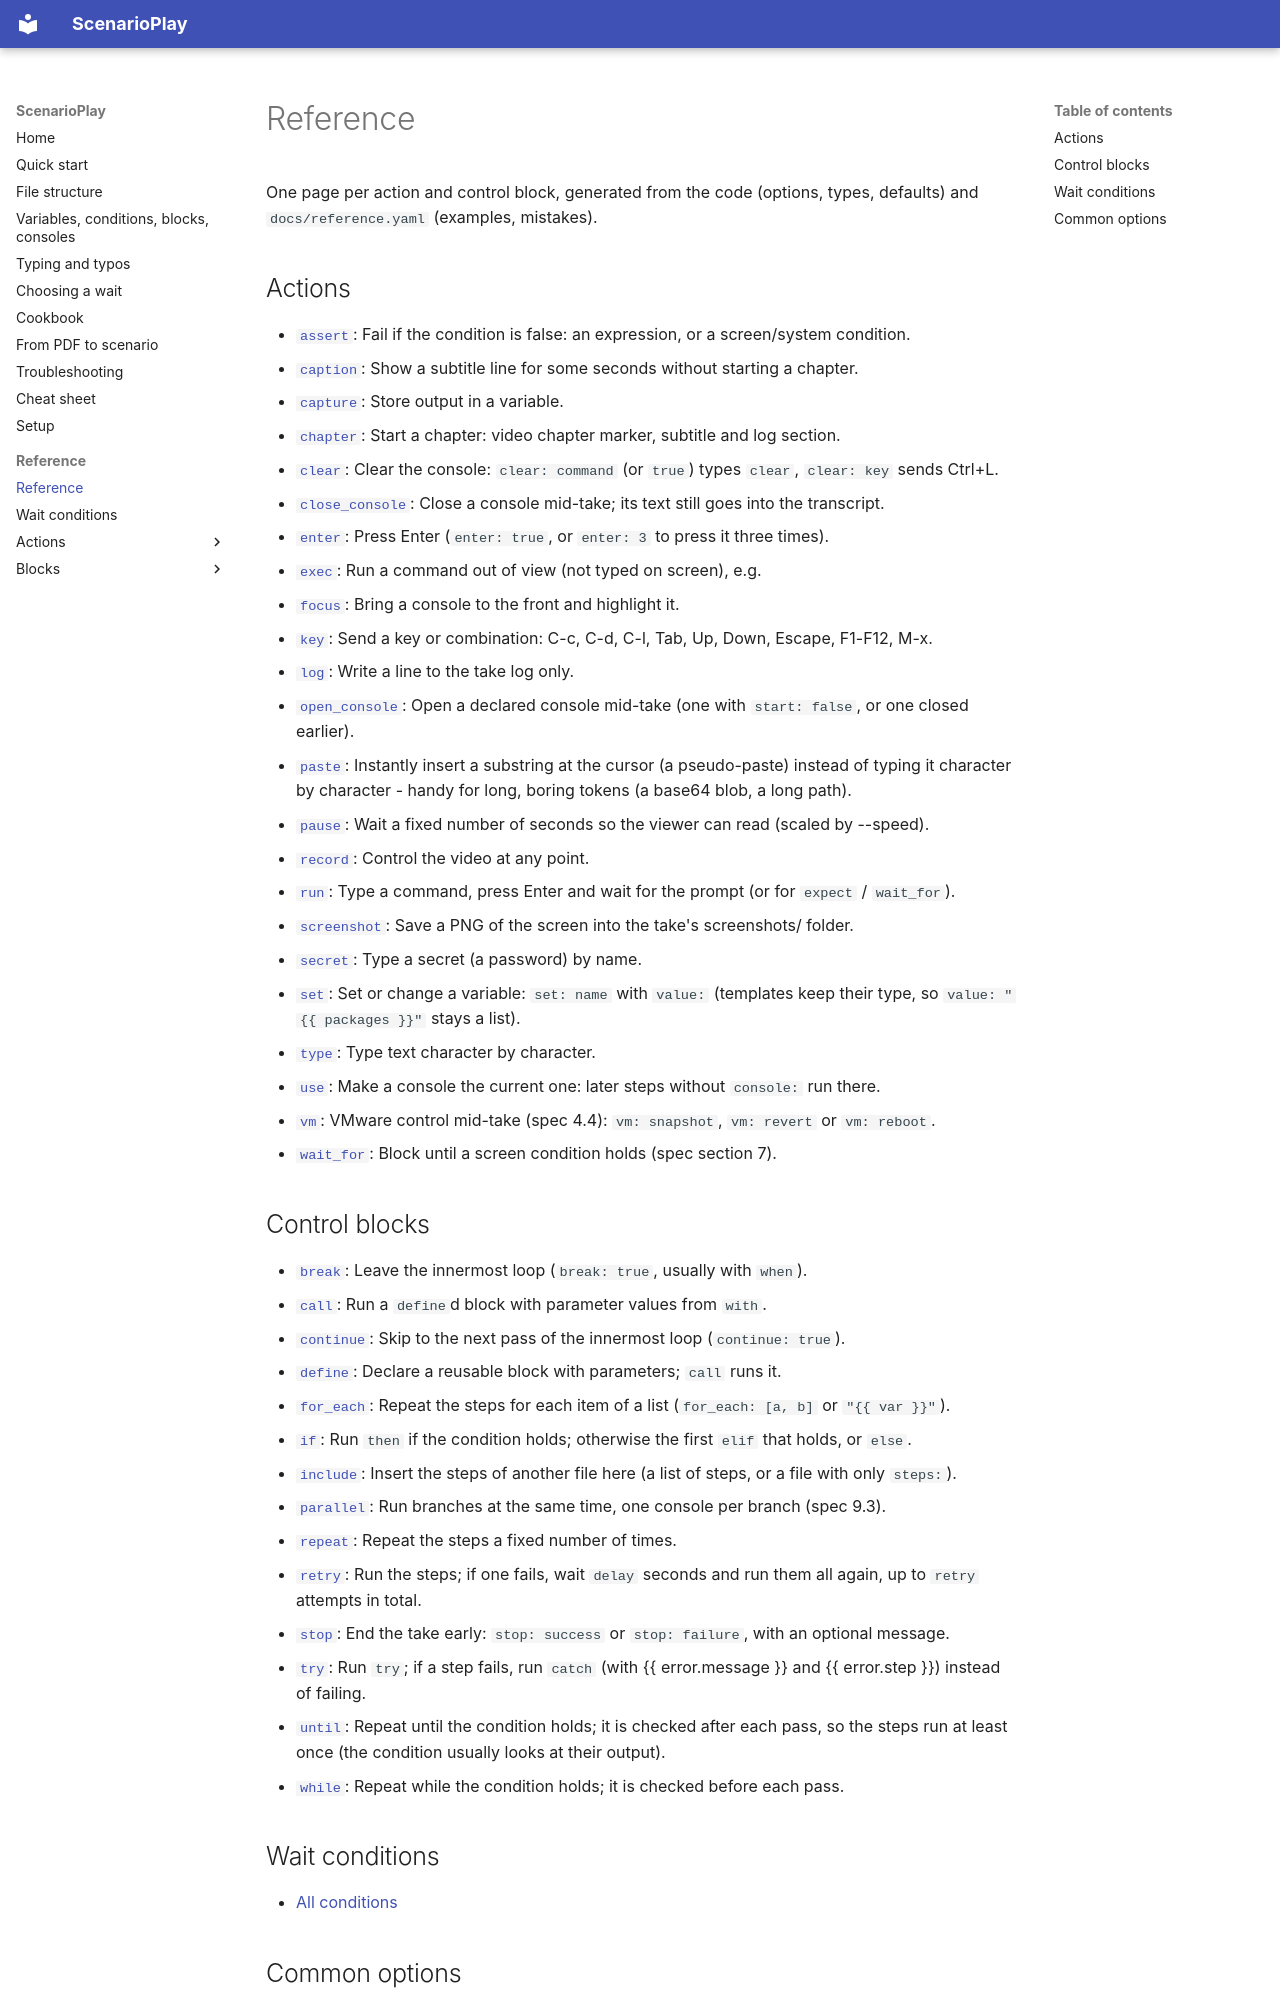

repository: ez4gotit/DemoTyper · page: reference/index.html · generator: mkdocs

# Reference

One page per action and control block, generated from the code (options, types, defaults) and `docs/reference.yaml` (examples, mistakes).

## Actions

- [`assert`](assert.md): Fail if the condition is false: an expression, or a screen/system condition.
- [`caption`](caption.md): Show a subtitle line for some seconds without starting a chapter.
- [`capture`](capture.md): Store output in a variable.
- [`chapter`](chapter.md): Start a chapter: video chapter marker, subtitle and log section.
- [`clear`](clear.md): Clear the console: `clear: command` (or `true`) types `clear`, `clear: key` sends Ctrl+L.
- [`close_console`](close_console.md): Close a console mid-take; its text still goes into the transcript.
- [`enter`](enter.md): Press Enter (`enter: true`, or `enter: 3` to press it three times).
- [`exec`](exec.md): Run a command out of view (not typed on screen), e.g.
- [`focus`](focus.md): Bring a console to the front and highlight it.
- [`key`](key.md): Send a key or combination: C-c, C-d, C-l, Tab, Up, Down, Escape, F1-F12, M-x.
- [`log`](log.md): Write a line to the take log only.
- [`open_console`](open_console.md): Open a declared console mid-take (one with `start: false`, or one closed earlier).
- [`paste`](paste.md): Instantly insert a substring at the cursor (a pseudo-paste) instead of typing it character by character - handy for long, boring tokens (a base64 blob, a long path).
- [`pause`](pause.md): Wait a fixed number of seconds so the viewer can read (scaled by --speed).
- [`record`](record.md): Control the video at any point.
- [`run`](run.md): Type a command, press Enter and wait for the prompt (or for `expect` / `wait_for`).
- [`screenshot`](screenshot.md): Save a PNG of the screen into the take's screenshots/ folder.
- [`secret`](secret.md): Type a secret (a password) by name.
- [`set`](set.md): Set or change a variable: `set: name` with `value:` (templates keep their type, so `value: "{{ packages }}"` stays a list).
- [`type`](type.md): Type text character by character.
- [`use`](use.md): Make a console the current one: later steps without `console:` run there.
- [`vm`](vm.md): VMware control mid-take (spec 4.4): `vm: snapshot`, `vm: revert` or `vm: reboot`.
- [`wait_for`](wait_for.md): Block until a screen condition holds (spec section 7).
